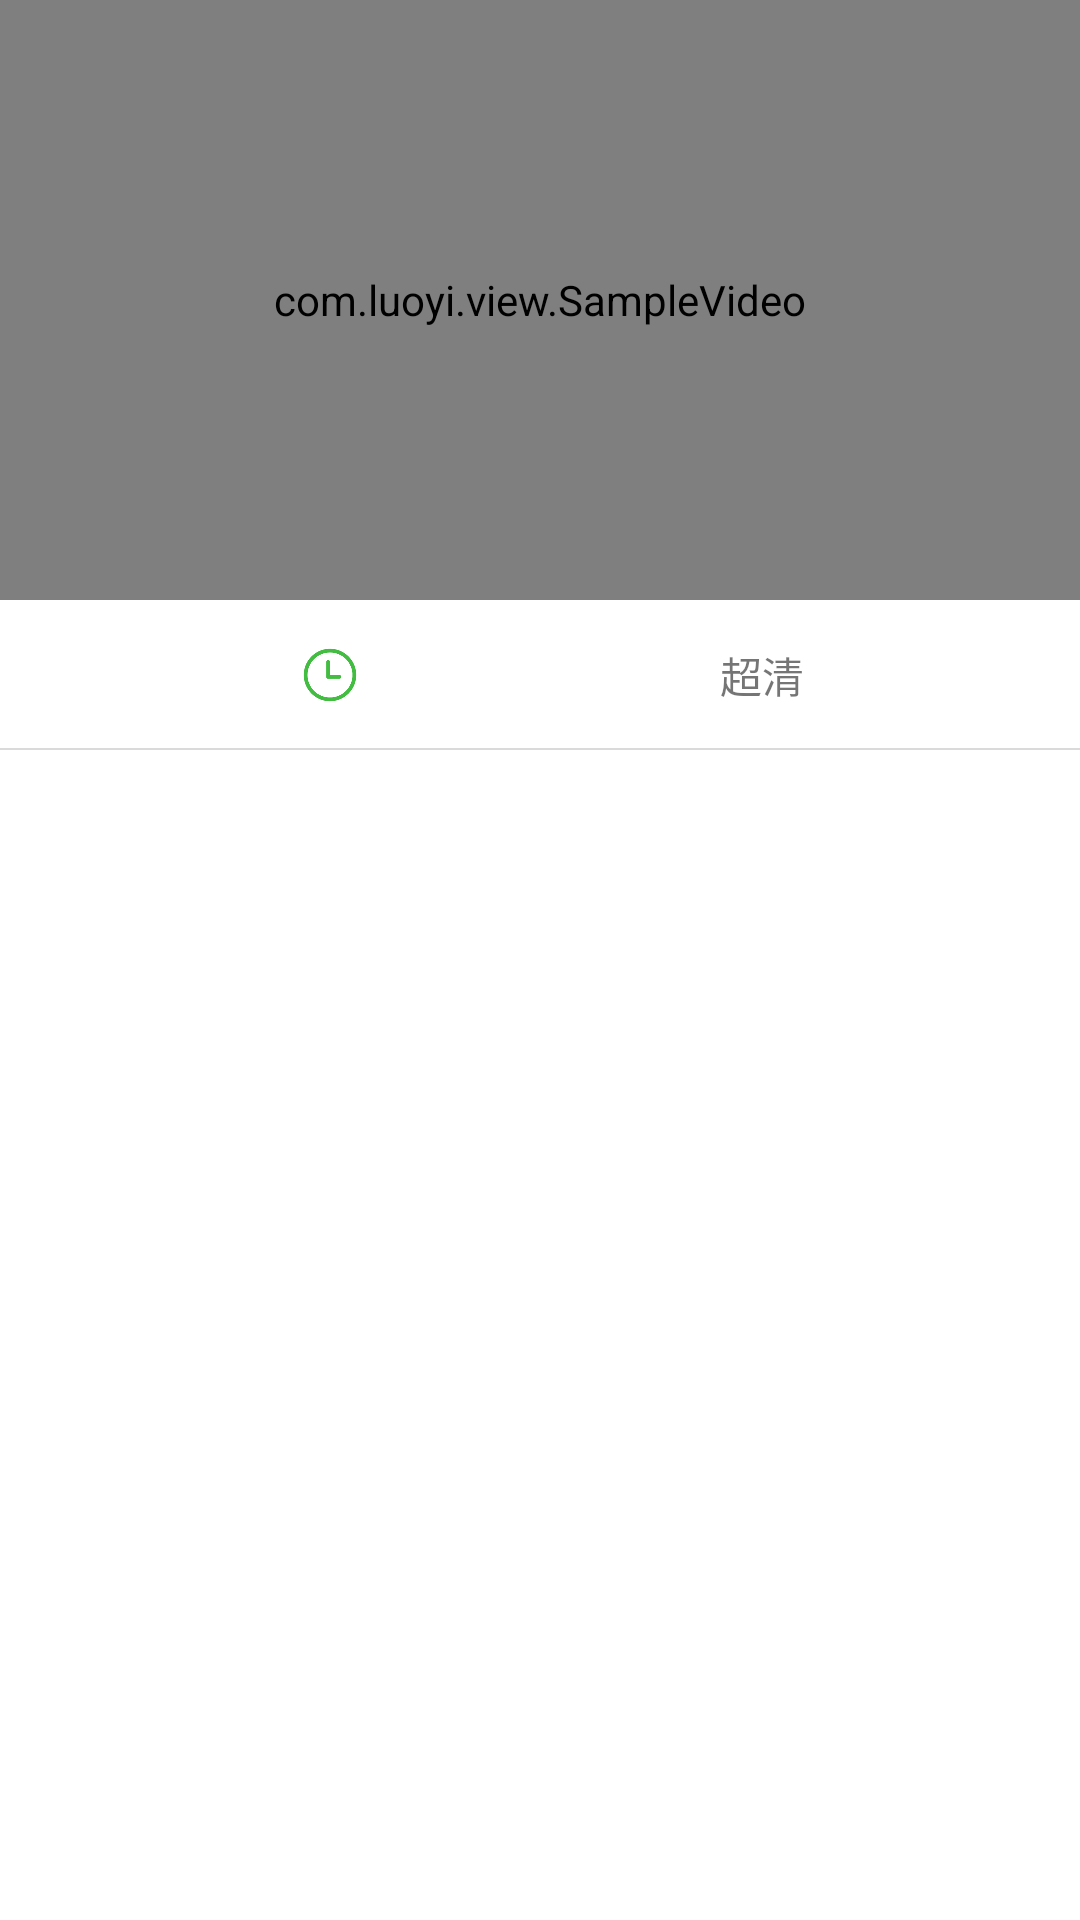

The Android layout XML behind this screen, and the referenced resources:
<!-- AndroidManifest.xml: application theme AppTheme -->
<!-- res/layout/activity_monitor_play.xml -->
<?xml version="1.0" encoding="utf-8"?>
<LinearLayout xmlns:android="http://schemas.android.com/apk/res/android"
    xmlns:app="http://schemas.android.com/apk/res-auto"
    xmlns:tools="http://schemas.android.com/tools"
    android:layout_width="match_parent"
    android:layout_height="match_parent"
    android:background="@color/white"
    android:orientation="vertical"
    tools:context="com.luoyi.activity.MonitorPlayActivity">


    <com.luoyi.view.SampleVideo
        android:layout_width="match_parent"
        android:layout_height="200dp"
        android:id="@+id/myVideo"
        ></com.luoyi.view.SampleVideo>

    <RelativeLayout
        android:layout_width="match_parent"
        android:layout_height="50dp">

        <ImageButton
            android:background="@drawable/ic_clockgreen"
            android:id="@+id/monitor_control"
            android:layout_width="20dp"
            android:layout_height="20dp"
            android:layout_centerVertical="true"
            android:layout_marginEnd="50dp"
            android:layout_toStartOf="@+id/monitor_log"

            android:scaleType="fitXY"

            />

        <ImageButton
            android:background="@drawable/ic_menu2"
            android:id="@+id/monitor_log"
            android:layout_width="20dp"
            android:layout_height="20dp"
            android:layout_centerHorizontal="true"
            android:layout_centerVertical="true"
            android:layout_gravity="center"

            android:scaleType="fitXY"/>

        <TextView
            android:layout_width="wrap_content"
            android:layout_height="wrap_content"
            android:layout_centerVertical="true"
            android:text="超清"
            android:layout_marginStart="50dp"
            android:layout_toEndOf="@+id/monitor_log"/>

        <View
            android:layout_width="match_parent"
            android:layout_height="0.5dp"
            android:background="#dadada"
            android:layout_alignParentBottom="true"
            />
    </RelativeLayout>

    <FrameLayout
        android:id="@+id/container"
        android:layout_width="match_parent"
        android:layout_height="match_parent"></FrameLayout>
</LinearLayout>
<!-- resources referenced by this layout -->
<resources>
  <color name="white">#FFFFFF</color>
  <!-- drawable ic_clockgreen: png bitmap (drawable-hdpi, 5432 bytes) -->
  <!-- drawable ic_menu2: png bitmap (mipmap-hdpi, 2566 bytes) -->
  <style name="AppTheme" parent="Theme.AppCompat.Light.DarkActionBar">
          
          <item name="colorPrimary">#42bd41</item>
          <item name="colorPrimaryDark">#42ae41</item>
          <item name="colorAccent">@color/colorAccent</item>
  
      </style>
  <color name="colorAccent">#FF4081</color>
</resources>
